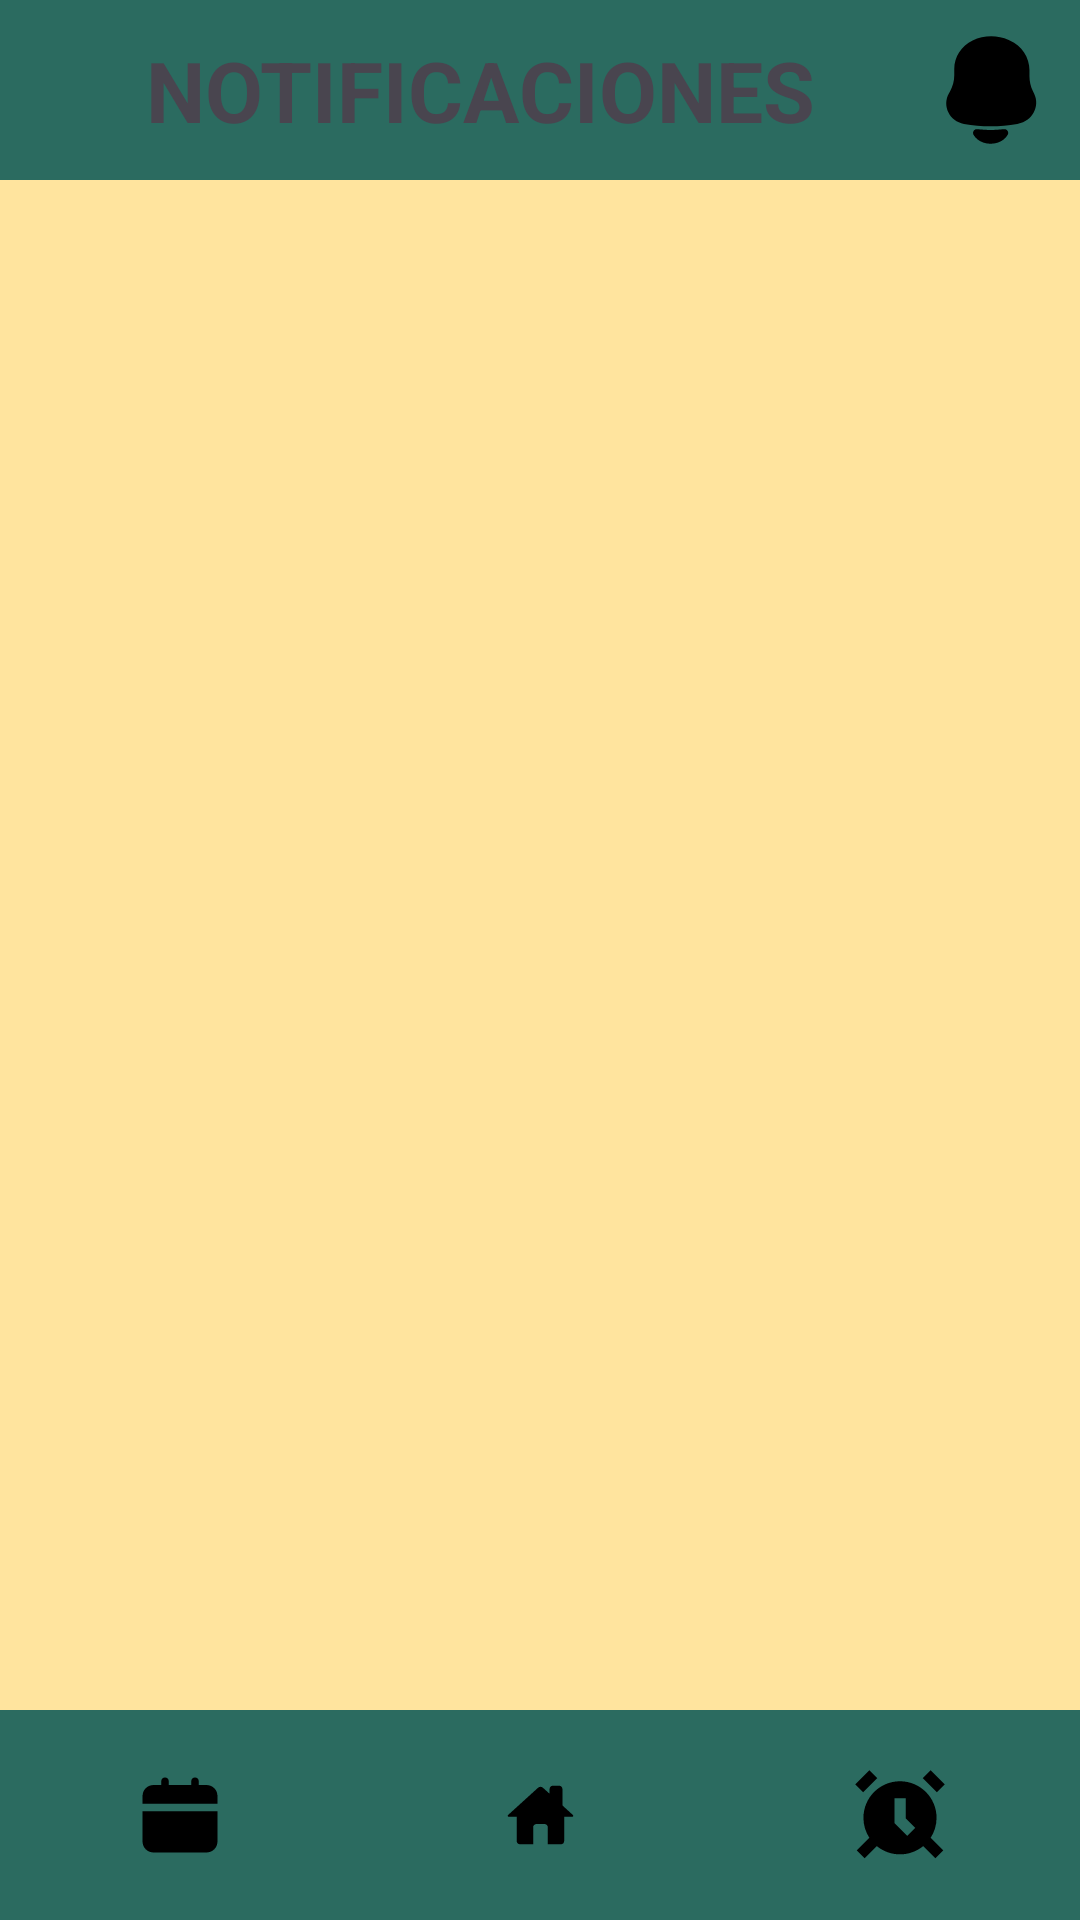

Write the Android layout XML for this screen, with the resource values it uses.
<!-- AndroidManifest.xml: application theme Theme.AnDevMarketList -->
<!-- res/layout/activity_notificaciones.xml -->
<?xml version="1.0" encoding="utf-8"?>
<androidx.constraintlayout.widget.ConstraintLayout
    xmlns:android="http://schemas.android.com/apk/res/android"
    xmlns:app="http://schemas.android.com/apk/res-auto"
    xmlns:tools="http://schemas.android.com/tools"
    android:id="@+id/main"
    android:layout_width="match_parent"
    android:layout_height="match_parent"
    android:background="@color/mayonesa"
    tools:context=".NotificacionesActivity">

    <LinearLayout
        android:id="@+id/barraSuperior"
        android:layout_width="0dp"
        android:layout_height="60dp"
        android:orientation="horizontal"
        android:padding="10dp"
        android:gravity="center_vertical"
        android:background="@color/verde"
        app:layout_constraintTop_toTopOf="parent"
        app:layout_constraintStart_toStartOf="parent"
        app:layout_constraintEnd_toEndOf="parent">

        <TextView
            android:id="@+id/textTituloNotificaciones"
            android:layout_width="0dp"
            android:layout_height="wrap_content"
            android:layout_weight="1"
            android:gravity="center"
            android:text="@string/titulo_notificaciones"
            android:textSize="28sp"
            android:textStyle="bold" />

        <ImageView
            android:layout_width="40dp"
            android:layout_height="40dp"
            android:src="@drawable/notification_bell_svgrepo_com"
            android:contentDescription="@string/desc_icono_notificaciones"/>
    </LinearLayout>

    <ScrollView
        android:layout_width="0dp"
        android:layout_height="0dp"
        android:background="@color/mayonesa"
        android:padding="12dp"
        app:layout_constraintTop_toBottomOf="@id/barraSuperior"
        app:layout_constraintBottom_toTopOf="@id/bottomBar"
        app:layout_constraintStart_toStartOf="parent"
        app:layout_constraintEnd_toEndOf="parent">

        <LinearLayout
            android:id="@+id/contenedorNotificaciones"
            android:layout_width="match_parent"
            android:layout_height="wrap_content"
            android:orientation="vertical">

            <TextView
                android:id="@+id/textViewSinNotificaciones"
                android:layout_width="match_parent"
                android:layout_height="wrap_content"
                android:text="@string/sin_notificaciones"
                android:textSize="18sp"
                android:gravity="center"
                android:textColor="@color/negro"
                android:padding="40dp"
                android:visibility="gone"/>

        </LinearLayout>
    </ScrollView>

    <LinearLayout
        android:id="@+id/bottomBar"
        android:layout_width="0dp"
        android:layout_height="70dp"
        android:orientation="horizontal"
        android:background="@color/verde"
        android:gravity="center"
        android:weightSum="3"
        app:layout_constraintBottom_toBottomOf="parent"
        app:layout_constraintStart_toStartOf="parent"
        app:layout_constraintEnd_toEndOf="parent">

        <ImageButton
            android:id="@+id/botonCalendario"
            android:layout_width="32dp"
            android:layout_height="32dp"
            android:layout_weight="1"
            android:background="@android:color/transparent"
            android:padding="6dp"
            android:src="@drawable/calender_svgrepo_com"
            android:contentDescription="@string/desc_boton_calendario"/>

        <ImageButton
            android:id="@+id/botonInicio"
            android:layout_width="32dp"
            android:layout_height="32dp"
            android:layout_weight="1"
            android:background="@android:color/transparent"
            android:padding="6dp"
            android:src="@drawable/home_svgrepo_com"
            android:contentDescription="@string/desc_boton_inicio"/>

        <ImageButton
            android:id="@+id/botonAlarma"
            android:layout_width="32dp"
            android:layout_height="34dp"
            android:layout_weight="1"
            android:background="@android:color/transparent"
            android:padding="6dp"
            android:src="@drawable/alarm_clock_svgrepo_com"
            android:contentDescription="@string/desc_boton_historial"/>
    </LinearLayout>

</androidx.constraintlayout.widget.ConstraintLayout>
<!-- resources referenced by this layout -->
<resources>
  <color name="mayonesa">#ffe49e</color>
  <color name="negro">#666666</color>
  <color name="verde">#2b6b60</color>
  <!-- drawable alarm_clock_svgrepo_com (drawable) -->
  <vector xmlns:android="http://schemas.android.com/apk/res/android" android:height="30dp" android:viewportHeight="16" android:viewportWidth="16" android:width="30dp">
        
      <path android:fillColor="#000000" android:pathData="M3.957,1.457L1.457,3.957L0.043,2.543L2.543,0.043L3.957,1.457Z"/>
        
      <path android:fillColor="#000000" android:fillType="evenOdd" android:pathData="M14.5,8.5C14.5,9.805 14.115,11.021 13.453,12.039L15.707,14.293L14.293,15.707L12.116,13.531C10.995,14.449 9.562,15 8,15C6.438,15 5.004,14.449 3.883,13.531L1.707,15.707L0.293,14.293L2.547,12.039C1.885,11.021 1.5,9.805 1.5,8.5C1.5,4.91 4.41,2 8,2C11.59,2 14.5,4.91 14.5,8.5ZM7,5V9.414L9.293,11.707L10.707,10.293L9,8.586V5H7Z"/>
        
      <path android:fillColor="#000000" android:pathData="M14.543,3.957L12.043,1.457L13.457,0.043L15.957,2.543L14.543,3.957Z"/>
      
  </vector>
  <!-- drawable calender_svgrepo_com (drawable) -->
  <vector xmlns:android="http://schemas.android.com/apk/res/android" android:height="30dp" android:viewportHeight="24" android:viewportWidth="24" android:width="30dp">
        
      <path android:fillColor="#000000" android:pathData="M2,19c0,1.7 1.3,3 3,3h14c1.7,0 3,-1.3 3,-3v-8H2V19zM19,4h-2V3c0,-0.6 -0.4,-1 -1,-1s-1,0.4 -1,1v1H9V3c0,-0.6 -0.4,-1 -1,-1S7,2.4 7,3v1H5C3.3,4 2,5.3 2,7v2h20V7C22,5.3 20.7,4 19,4z"/>
      
  </vector>
  <!-- drawable home_svgrepo_com (drawable) -->
  <vector xmlns:android="http://schemas.android.com/apk/res/android" android:height="30dp" android:viewportHeight="32" android:viewportWidth="32" android:width="30dp">
        
      <path android:fillColor="#000000" android:pathData="M23.969,12.594l3.625,3.313c0.438,0.406 0.313,0.719 -0.281,0.719h-2.719v8.656c0,0.594 -0.5,1.125 -1.094,1.125h-4.719v-6.063c0,-0.594 -0.531,-1.125 -1.125,-1.125h-2.969c-0.594,0 -1.125,0.531 -1.125,1.125v6.063h-4.719c-0.594,0 -1.125,-0.531 -1.125,-1.125v-8.656h-2.688c-0.594,0 -0.719,-0.313 -0.281,-0.719l10.594,-9.625c0.438,-0.406 1.188,-0.406 1.656,0l2.406,2.156v-1.719c0,-0.594 0.531,-1.125 1.125,-1.125h2.344c0.594,0 1.094,0.531 1.094,1.125v5.875z"/>
      
  </vector>
  <string name="desc_boton_calendario">Ir al calendario</string>
  <string name="desc_boton_historial">Ir al historial</string>
  <string name="desc_boton_inicio">Ir al inicio</string>
  <string name="desc_icono_notificaciones">Icono de notificaciones</string>
  <string name="sin_notificaciones">Sin listas por completar</string>
  <string name="titulo_notificaciones">NOTIFICACIONES</string>
  <style name="Theme.AnDevMarketList" parent="Base.Theme.AnDevMarketList" />
  <style name="Base.Theme.AnDevMarketList" parent="Theme.Material3.DayNight.NoActionBar">
          
          
      </style>
</resources>
